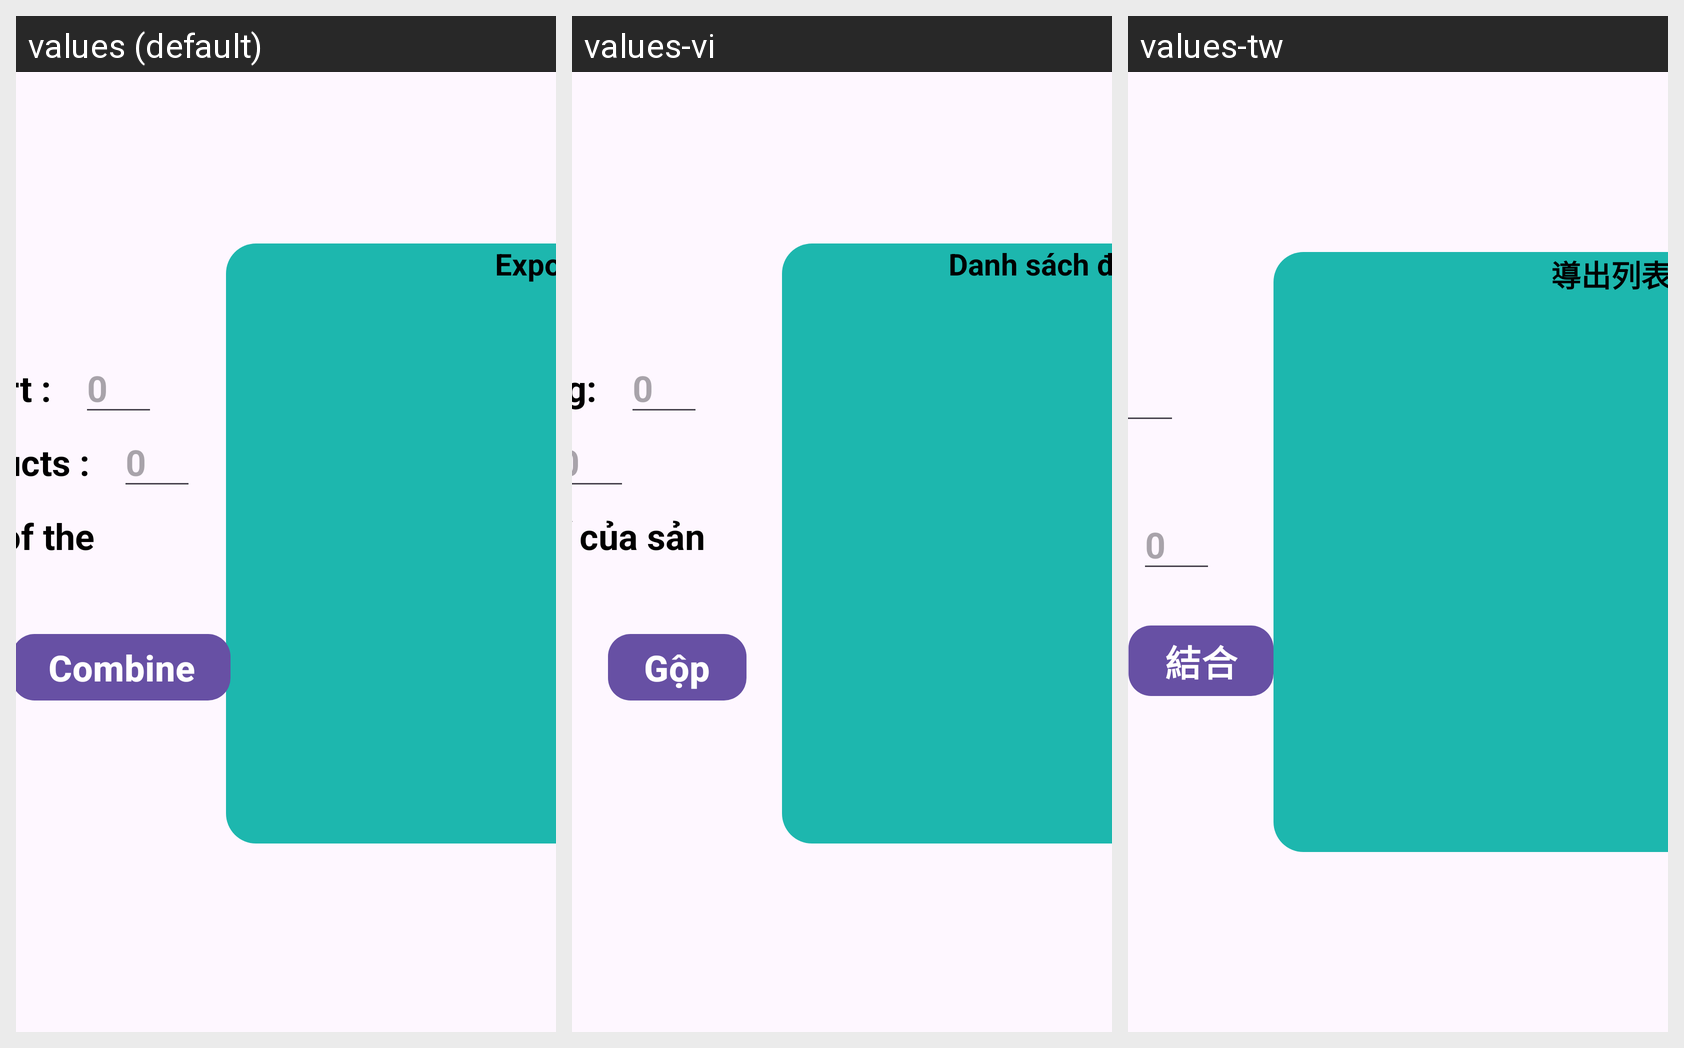

For this localized Android screen grid, give each drawn string resource with its value in every locale shown.
Android screen res/layout/activity_outbound.xml rendered under 3 locales, left to right: values (default), values-vi, values-tw. Device: Nexus 5 (rendered at 1080×1920; each locale shown at half size, 540×960, under a caption strip naming it); theme Theme.Qr_code_project.
Strings drawn on this screen, with the default value and each locale's value (text and hints the layout hard-codes, and strings that could not be matched under every locale, appear in the picture but are not listed):

export_receipt_list
  values: Export list
  values-vi: Danh sách đơn xuất hàng
  values-tw: 導出列表

combine
  values: Combine
  values-vi: Gộp
  values-tw: 結合
